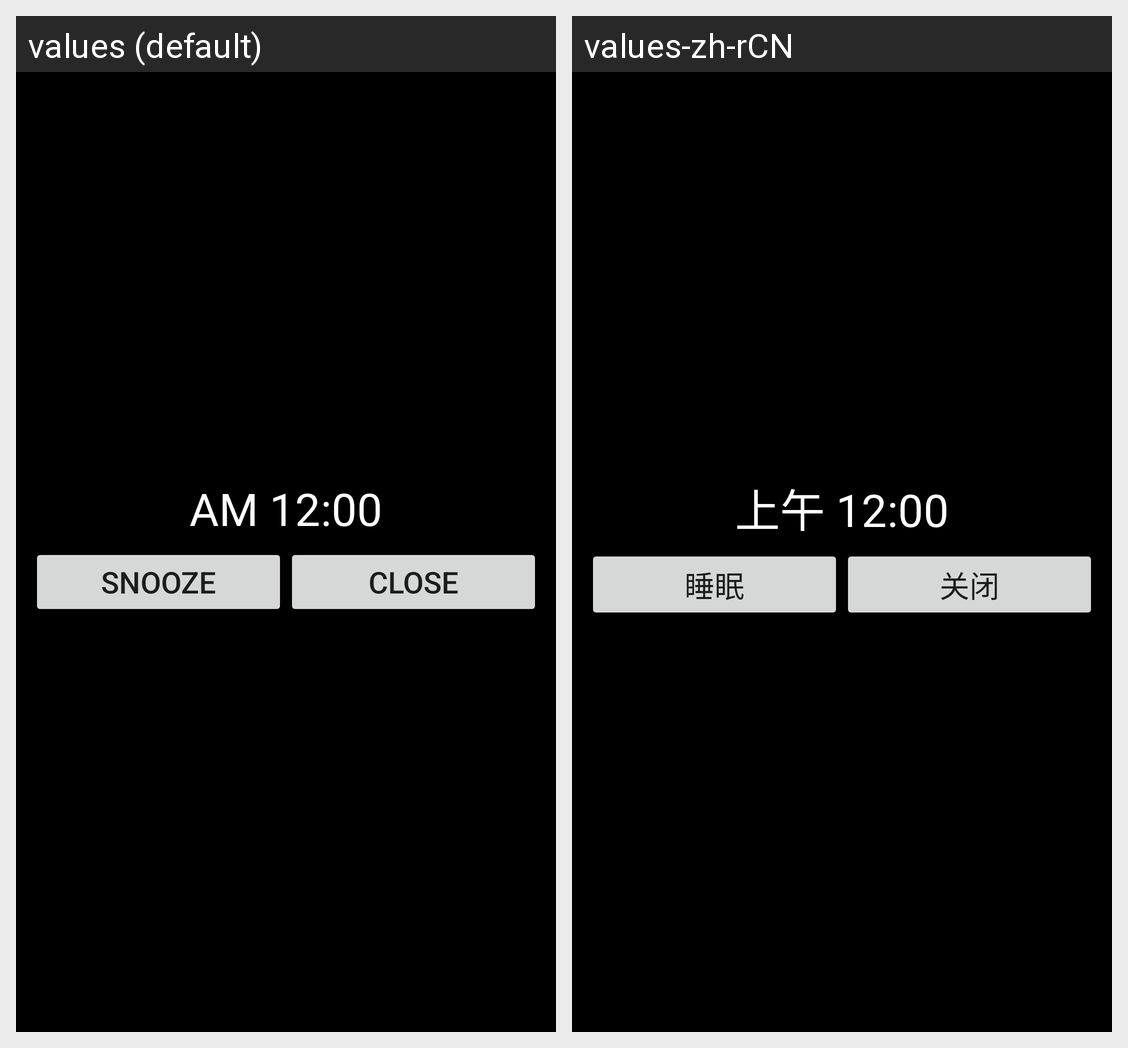

The Android screen above is rendered under two locales of the same app. Produce the string resources it draws, with the default and per-locale values.
Android screen res/layout/layout_alarm_alert.xml rendered under 2 locales, left to right: values (default), values-zh-rCN. Device: Nexus 5 (rendered at 1080×1920; each locale shown at half size, 540×960, under a caption strip naming it); theme Theme.DeskClock.
Strings drawn on this screen, with the default value and each locale's value (text and hints the layout hard-codes, and strings that could not be matched under every locale, appear in the picture but are not listed):

snooze
  values: snooze
  values-zh-rCN: 睡眠

cancel
  values: close
  values-zh-rCN: 关闭
